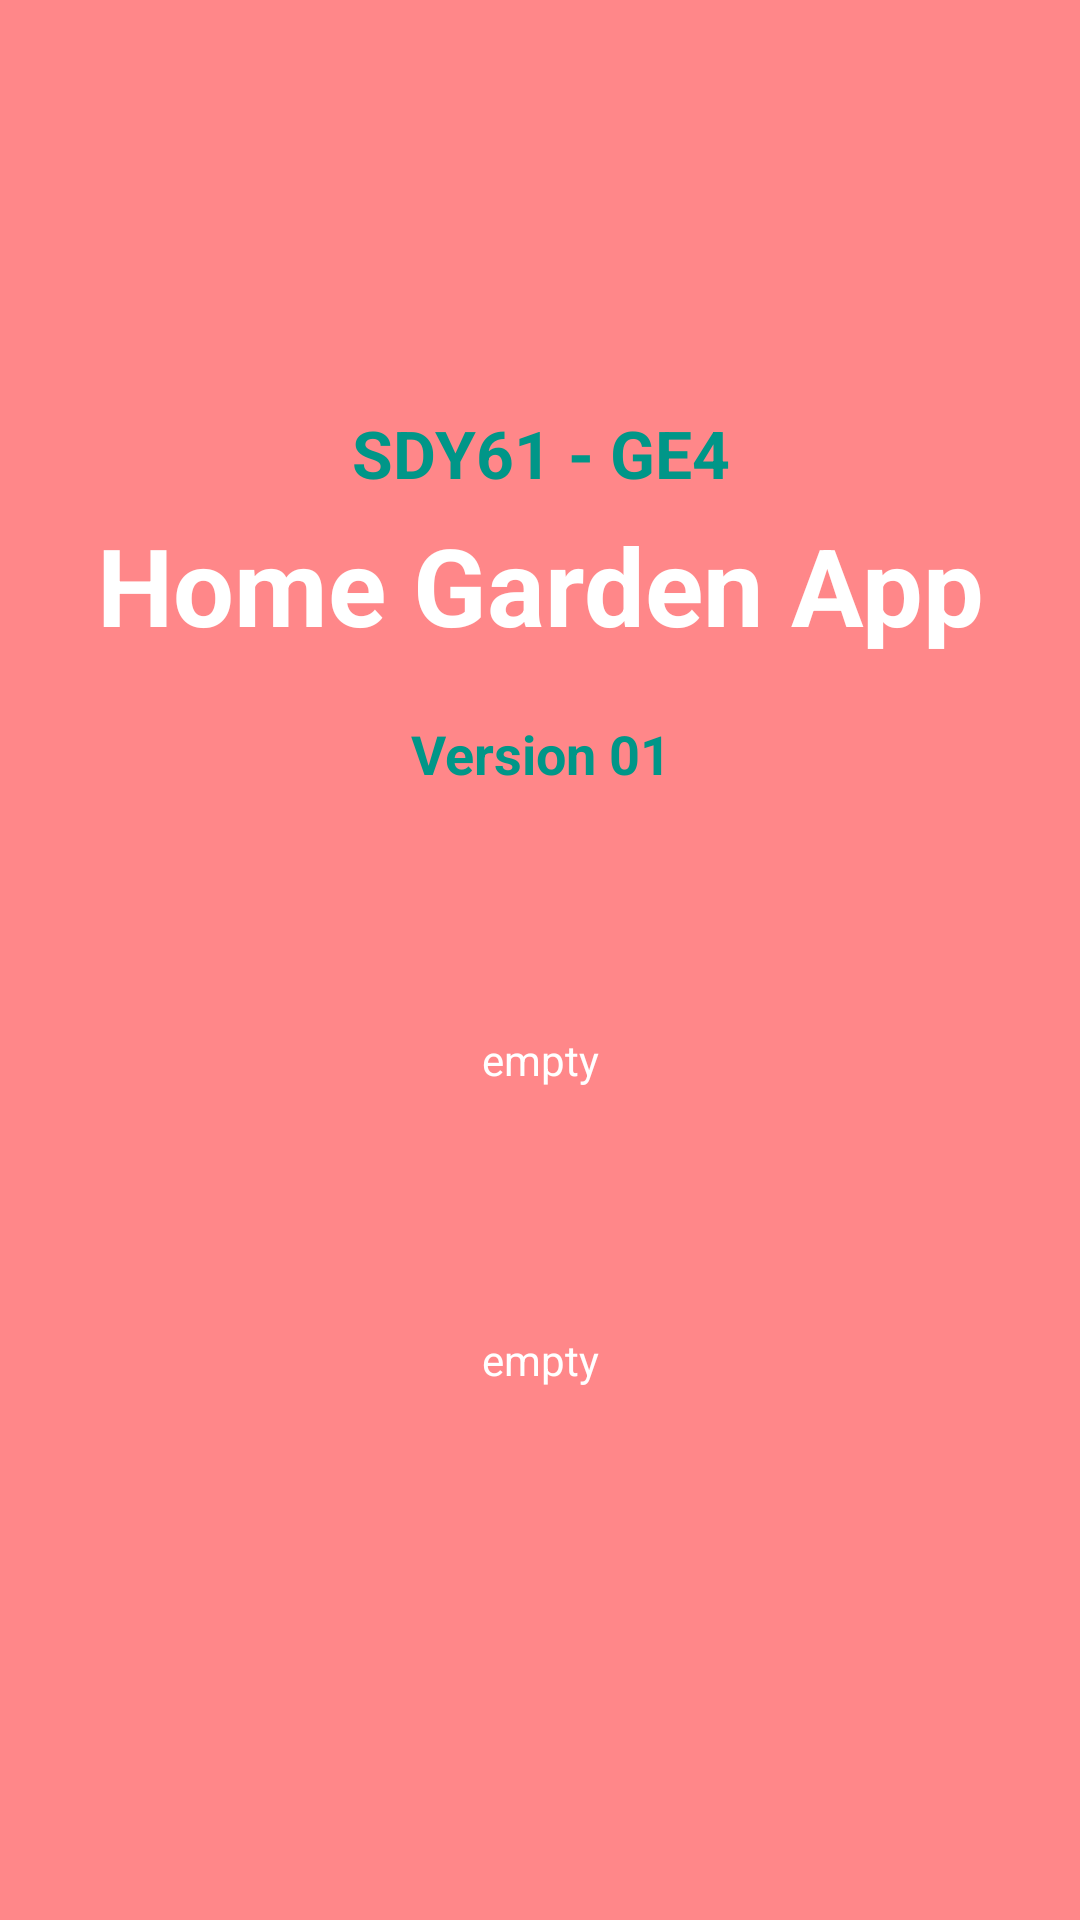

Reconstruct the res/layout file that produces this screen, plus the resources it refers to.
<!-- AndroidManifest.xml: application theme Theme.HomeGardenApp01 -->
<!-- res/layout/activity_main_form.xml -->
<?xml version="1.0" encoding="utf-8"?>
<androidx.appcompat.widget.LinearLayoutCompat xmlns:android="http://schemas.android.com/apk/res/android"
    xmlns:app="http://schemas.android.com/apk/res-auto"
    xmlns:tools="http://schemas.android.com/tools"
    android:layout_width="match_parent"
    android:layout_height="match_parent"
    android:orientation="vertical"
    android:gravity="center"
    android:background="#FF8789"
    tools:context=".MainFormActivity">

    <TextView
        android:id="@+id/tvAppSubTitle2"
        android:layout_width="wrap_content"
        android:layout_height="wrap_content"
        android:paddingBottom="5dp"
        android:text="SDY61 - GE4"
        android:textAlignment="center"
        android:textColor="#009688"
        android:textSize="22sp"
        android:textStyle="bold"
        android:typeface="normal"
        tools:layout_editor_absoluteX="59dp"
        tools:layout_editor_absoluteY="44dp" />

    <TextView
        android:id="@+id/tvAppTitle2"
        android:layout_width="wrap_content"
        android:layout_height="wrap_content"
        android:paddingBottom="20dp"
        android:text="Home Garden App"
        android:textAlignment="center"
        android:textColor="#FFFFFF"
        android:textSize="36sp"
        android:textStyle="bold"
        android:typeface="normal"
        tools:layout_editor_absoluteX="59dp"
        tools:layout_editor_absoluteY="44dp" />

    <TextView
        android:id="@+id/tvAppVersion2"
        android:layout_width="wrap_content"
        android:layout_height="wrap_content"
        android:paddingBottom="40dp"
        android:text="Version 01"
        android:textAlignment="center"
        android:textColor="#009688"
        android:textSize="18sp"
        android:textStyle="bold"
        android:typeface="normal"
        tools:layout_editor_absoluteX="59dp"
        tools:layout_editor_absoluteY="44dp" />

    <androidx.appcompat.widget.AppCompatTextView
        android:id="@+id/tvLoginUsr"
        android:layout_width="100dp"
        android:layout_height="100dp"
        android:layout_gravity="center"
        android:gravity="center"
        android:text="empty"
        android:textColor="#FFFFFF" />

    <androidx.appcompat.widget.AppCompatTextView
        android:id="@+id/tvLoginPwd"
        android:layout_width="100dp"
        android:layout_height="100dp"
        android:layout_gravity="center"
        android:gravity="center"
        android:text="empty"
        android:textColor="#FFFFFF" />


</androidx.appcompat.widget.LinearLayoutCompat>
<!-- resources referenced by this layout -->
<resources>
  <style name="Theme.HomeGardenApp01" parent="Theme.MaterialComponents.DayNight.DarkActionBar">
          
          <item name="colorPrimary">@color/purple_500</item>
          <item name="colorPrimaryVariant">@color/purple_700</item>
          <item name="colorOnPrimary">@color/white</item>
          
          <item name="colorSecondary">@color/teal_200</item>
          <item name="colorSecondaryVariant">@color/teal_700</item>
          <item name="colorOnSecondary">@color/black</item>
          
          <item name="android:statusBarColor" tools:targetApi="l">?attr/colorPrimaryVariant</item>
          
      </style>
  <!-- not gathered from this repository: default colours our renderer supplied (Android Studio template values) -->
  <color name="purple_500">#FF6200EE</color>
  <color name="purple_700">#FF3700B3</color>
  <color name="teal_200">#FF03DAC5</color>
  <color name="teal_700">#FF018786</color>
  <color name="black">#FF000000</color>
  <color name="white">#FFFFFFFF</color>
</resources>
